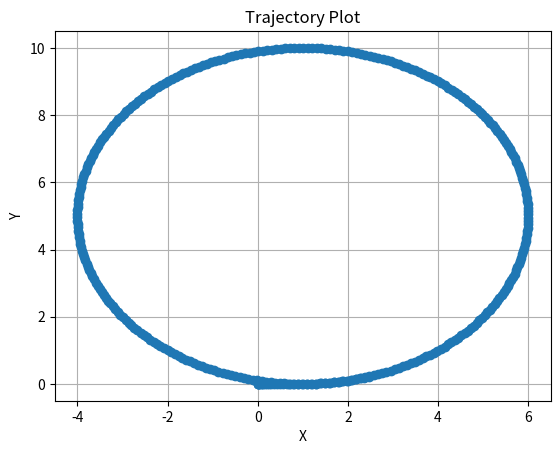

Python code for this plot:
import matplotlib.pyplot as plt
import math

Trajectory = []
episode_length = 2500
for i in range(2500):
    if i <=100:
        Trajectory.append([0 , 0.25*(i/50)*(i/50)])
    else:
        Trajectory.append([4 - 4 * math.cos((i-100)/200) , 1 + 4 * math.sin((i-100)/200)])

Circle_Trajectory = []
for i in range(350):
    if i <=20:
        Circle_Trajectory.append([0.25*(i/10)*(i/10),0])
    else:
        Circle_Trajectory.append([1 + 5 * math.sin((i-20)/50) , 5 - 5 * math.cos((i-20)/50)])
x_coords = [x[0] for x in Circle_Trajectory]
y_coords = [x[1] for x in Circle_Trajectory]

def plot_trajectory(x, y):
    """
    绘制轨迹图。

    参数:
    x (list): x坐标的列表
    y (list): y坐标的列表
    """
    plt.figure()
    plt.plot(x, y, marker='o')
    plt.title('Trajectory Plot')
    plt.xlabel('X')
    plt.ylabel('Y')
    plt.grid(True)
    plt.show()

# # 示例数据
# x_coords = [0, 1, 2, 3, 4, 5]
# y_coords = [0, 1, 4, 9, 16, 25]

# 绘制轨迹
plot_trajectory(x_coords, y_coords)
